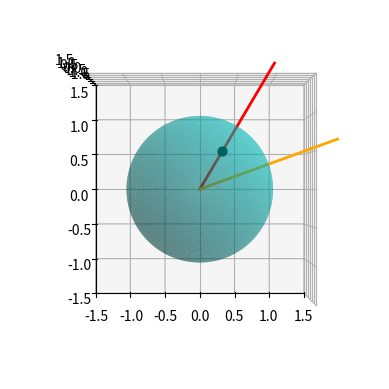

Write the Python code that produced this figure.
import matplotlib.pyplot as plt
from matplotlib import cm, colors
from mpl_toolkits.mplot3d import Axes3D
import numpy as np

#|%%--%%| <H2FWoam1T6|xWhKwoq21t>

r = 1
pi = np.pi
cos = np.cos
sin = np.sin
phi, theta = np.mgrid[0.0:pi:100j, 0.0:2.0*pi:100j]
x = r*sin(phi)*cos(theta)
y = r*sin(phi)*sin(theta)
z = r*cos(phi)

#|%%--%%| <xWhKwoq21t|ZLr94M0zi9>

lon = 20 * pi / 180
lat = 30 * pi / 180

xx = cos(lat)*sin(lon)
yy = sin(lat)
zz = cos(lat)*cos(lon)

cartx = np.full(100, cos(lat) * sin(lon))
carty = np.full(100, sin(lat))
cartz = np.linspace(2,-2, 100)

if carty[0] == 0:
    projected_angle = 0
else:
    projected_angle = np.arctan(carty[0]/cartx[0])

angle_line_x = np.linspace(0,2) * np.cos(projected_angle)
angle_line_y = np.linspace(0,2) * np.sin(projected_angle)
angle_line_z = 0 

cme_line_x = np.linspace(0,2) * np.cos(20 * pi / 180)
cme_line_y = np.linspace(0,2) * np.sin(20 * pi / 180)
cme_line_z = 0 

fig = plt.figure()
ax = fig.add_subplot(111, projection='3d')

ax.plot_surface(
    x, y, z,  rstride=1, cstride=1, color='c', alpha=0.4, linewidth=0)

ax.scatter(xx,yy,zz,color="k",s=40)
ax.plot(cartx, carty, cartz, color="g", linewidth=2)

ax.plot(angle_line_x, angle_line_y, angle_line_z, color="r", linewidth=2)
ax.plot(cme_line_x, cme_line_y, cme_line_z, color="orange", linewidth=2)

ax.view_init(90,-90)

ax.set_xlim(-1.5, 1.5)
ax.set_ylim(-1.5, 1.5)
ax.set_zlim(-1.5, 1.5)

ax.set_box_aspect([1,1,1])
